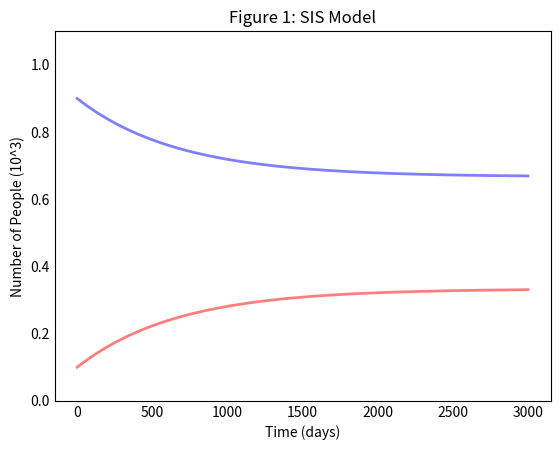

The script that saved this image: (Note: this script raises an exception after producing the figure.)
"""
11/9/19
2019 SIMIODE Student Competition Using Differential Equations Modeling
[redacted]
"""

import numpy as np
from scipy.integrate import odeint
import matplotlib.pyplot as plt
import math

# N = total population
N = 100

# Initial number of infected and recovered individuals, I0 and R0.
I0, R0 = 10, 0

# Everyone else, S0, is susceptible to infection initially.
S0 = N - I0 - R0

# Contact rate, beta, and mean recovery rate, gamma, (in 1/days).
beta, gamma = 0.05,  1./10

# Individual's decreasing immunity
xi = 0.2

# characteristic infectious period
taoI = 5

# characteristic immunity period
taoR = 2

# birth and death rate
birthRate = .0185
deathRate = .0185

# A grid of time points (in days)
t = np.linspace(0, 3000, 3000)

# The SIR model differential equations.
def deriv(y, t, N, beta, gamma):
    S, I = y

    dSdt = - beta * S / N + gamma * I / N
    dIdt = beta * S / N - gamma * I / N

    return dSdt, dIdt

# Initial conditions vector
y0 = S0, I0

# Integrate the SIR equations over the time grid, t.
ret = odeint(deriv, y0, t, args=(N, beta, gamma))
S, I = ret.T

# Plot the data on two separate curves for S(t) and I(t)
fig = plt.figure(facecolor='w')
ax = fig.add_subplot(111, axisbelow=True)

ax.plot(t, S/N, 'b', alpha=0.5, lw=2, label='Conformists')
ax.plot(t, I/N, 'r', alpha=0.5, lw=2, label='Nonconformists')
ax.set_xlabel('Time (days)')
ax.set_ylabel('Number of People (10^3)')
ax.set_title('Figure 1: SIS Model')
ax.set_ylim(0,1.1)
ax.yaxis.set_tick_params(length=0)
ax.xaxis.set_tick_params(length=0)
ax.grid(b=True, which='major', c='w', lw=2, ls='-')
legend = ax.legend()
legend.get_frame().set_alpha(0.5)
for spine in ('top', 'right', 'bottom', 'left'):
    ax.spines[spine].set_visible(False)
plt.show()
